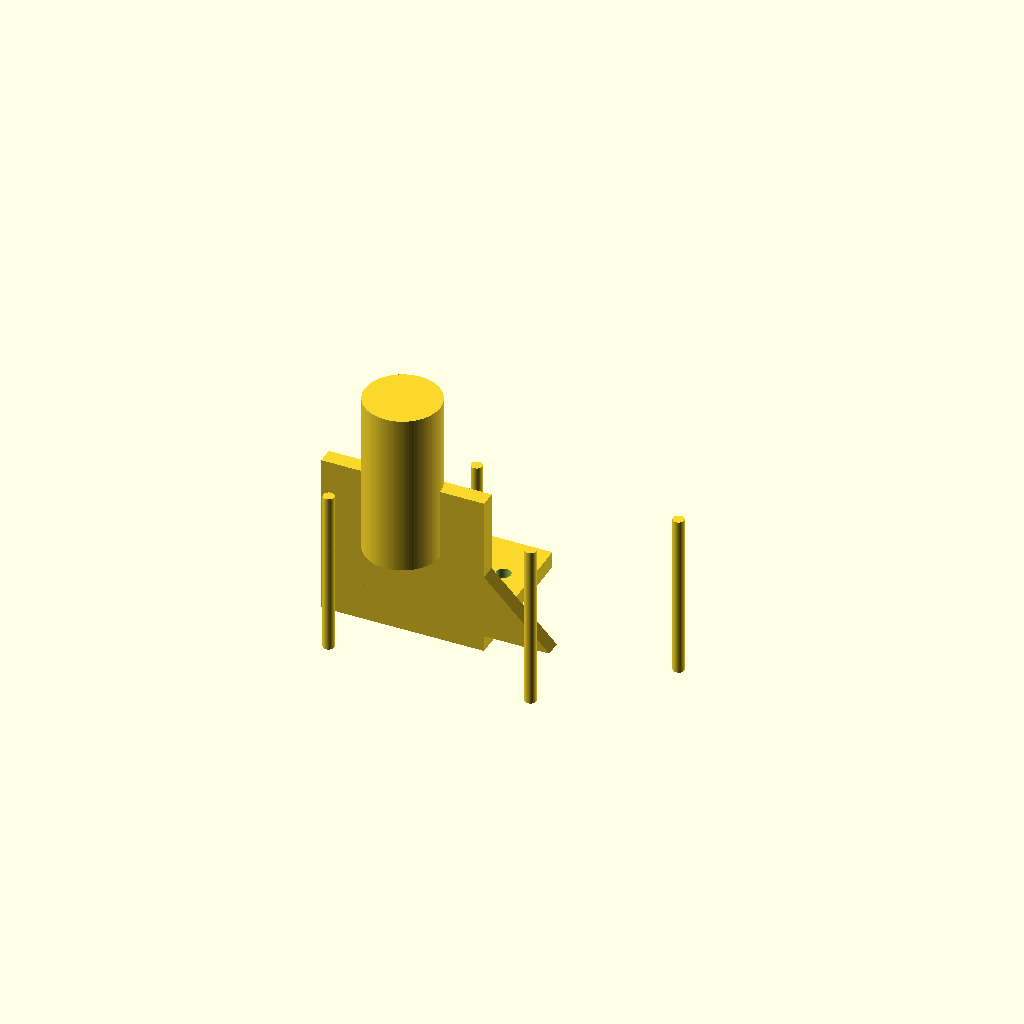
Cell 1: the model at its default parameters.
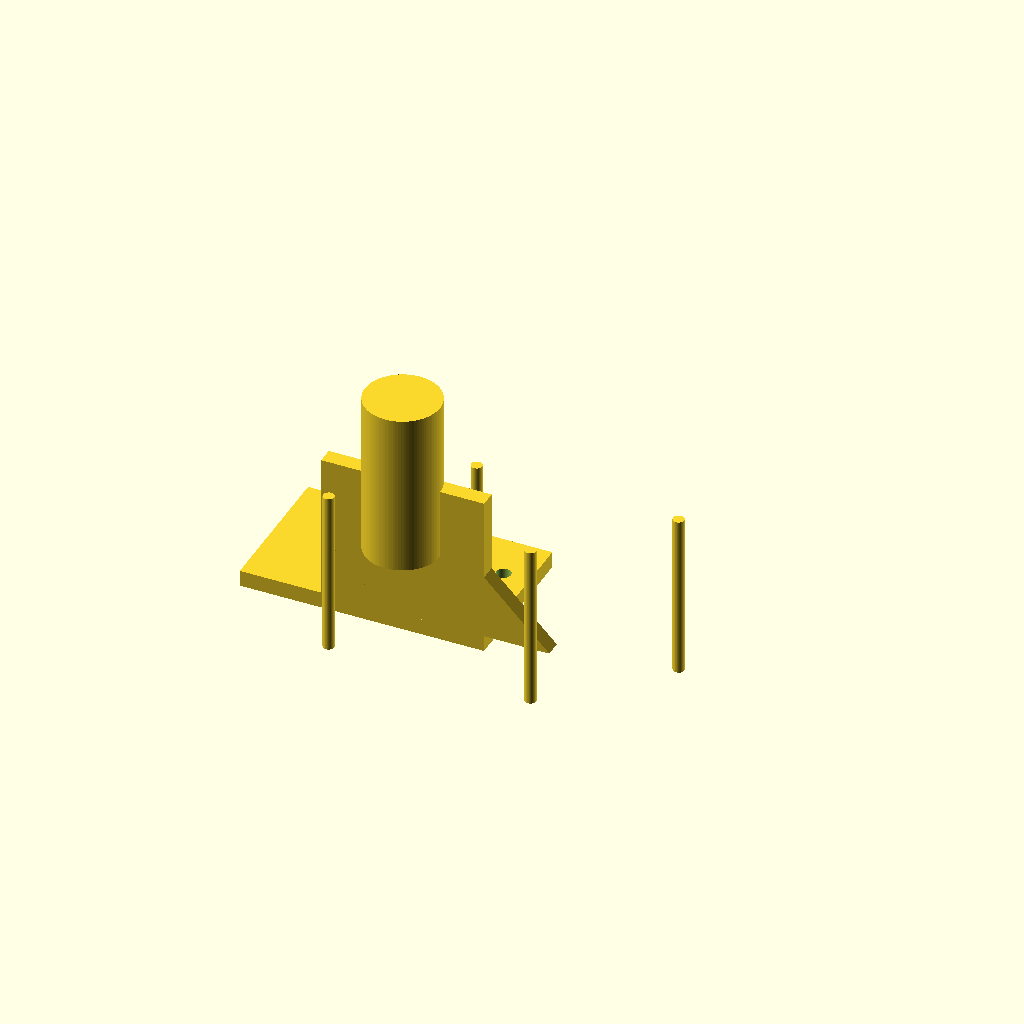
Cell 2: base_x0 = -50 (everything else at default).
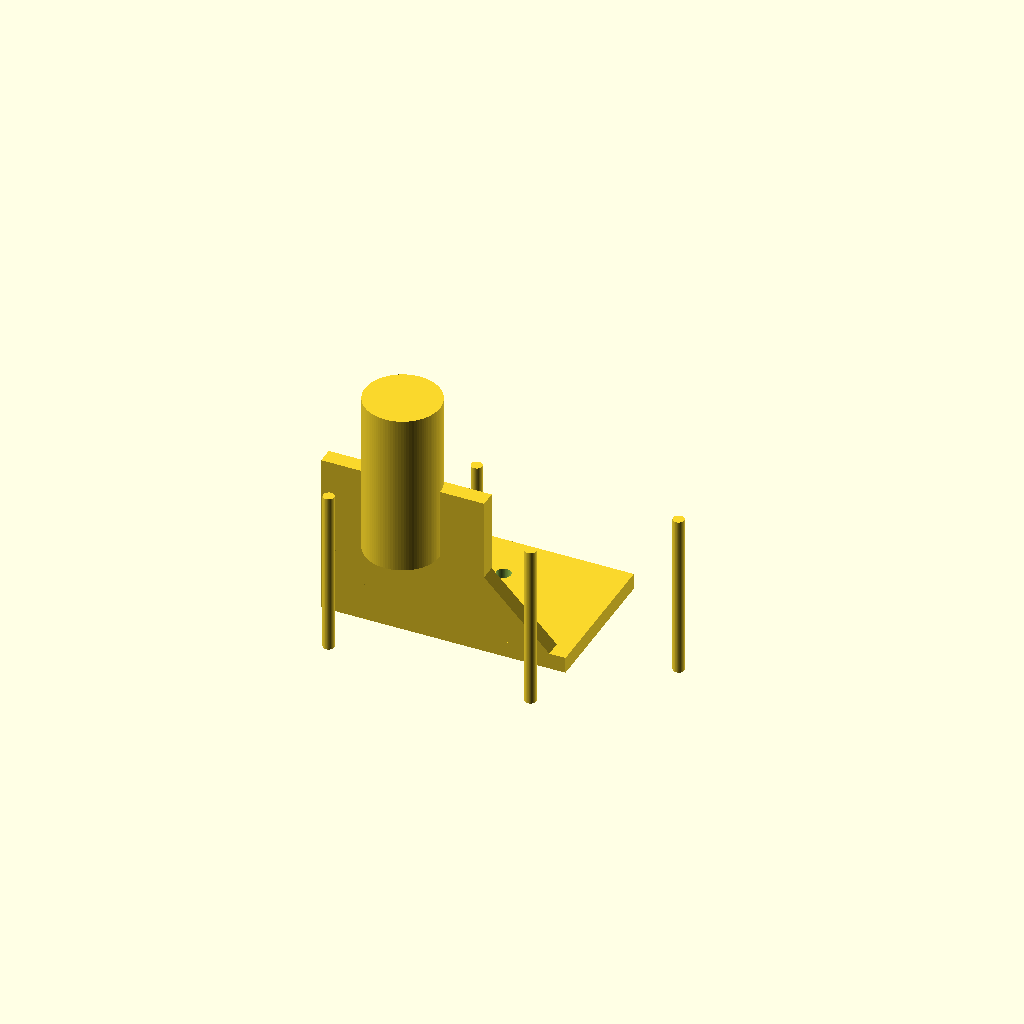
Cell 3 — base_x1 set to 50, the other parameters unchanged.
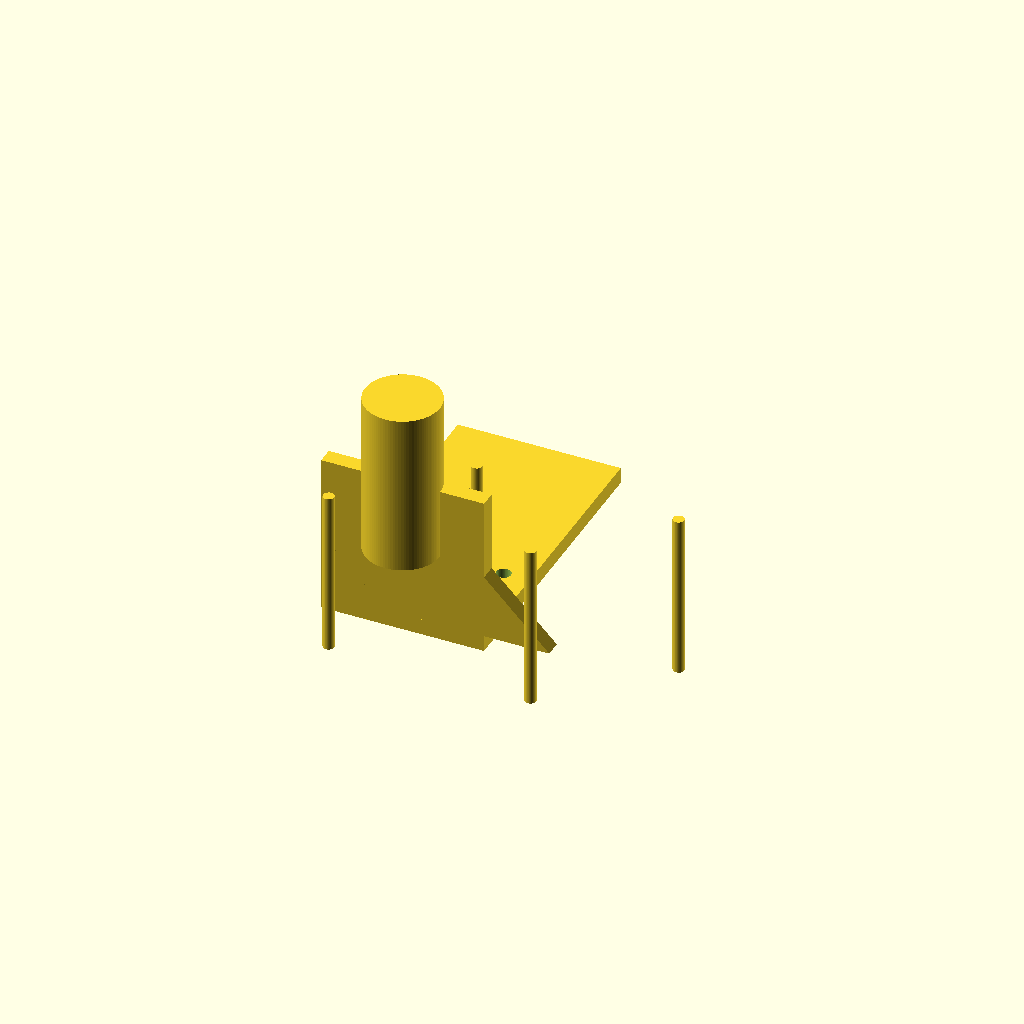
Cell 4: the same model with base_y1 = 90.
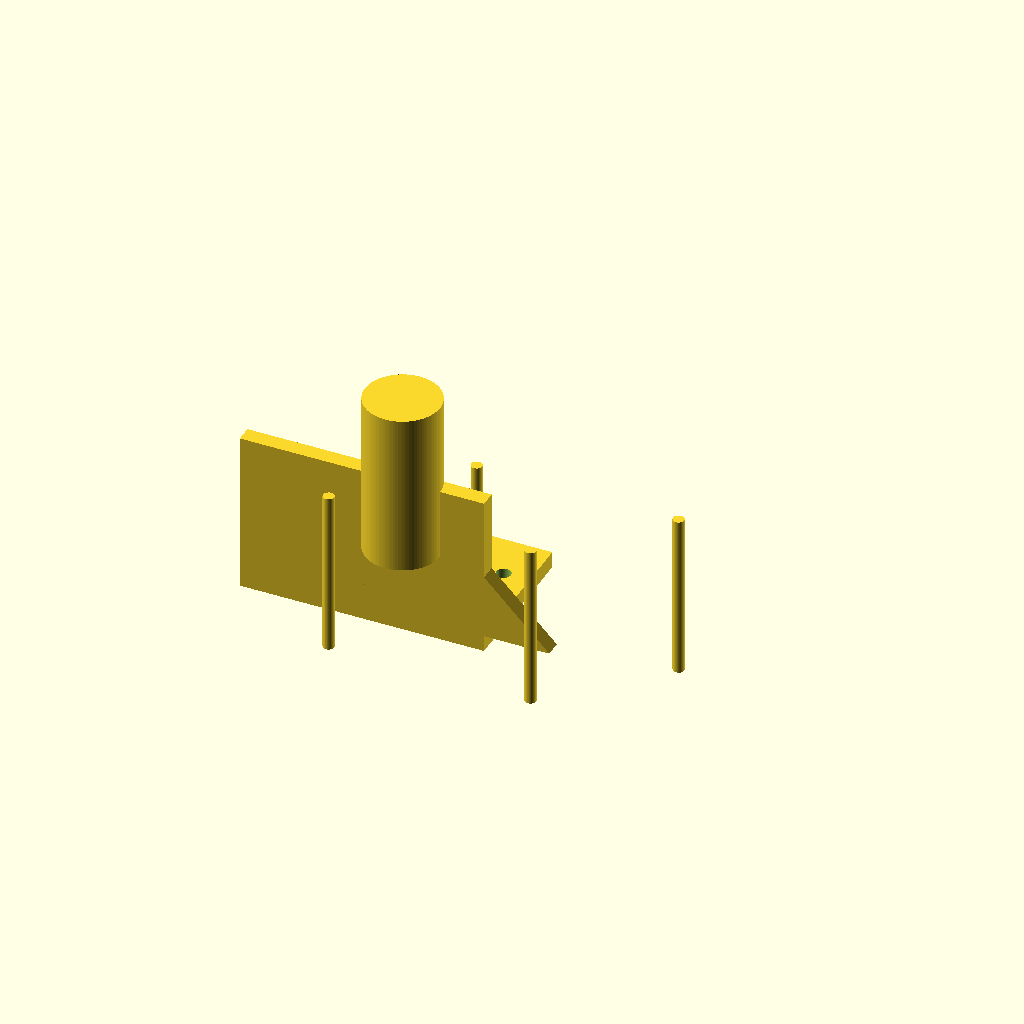
Cell 5: motor_x0 = -50 (everything else at default).
All cells are drawn from one camera (rotation 55°, 0°, 25°, orthographic, colour scheme Cornfield), so only the parameter changes between them.
The OpenSCAD source (bench/results/gpu-v11s1-g13/code/scadcoder-v11s1/nema17_motor_bracket_s3_a0.scad):
// L-shaped mounting bracket for NEMA 17 stepper motor (e.g. syringe pump)
// Print orientation: base plate on the bed (z = 0), motor plate builds upward.

$fn = 64;

// ---------------- Dimensions (mm) ----------------
base_x0      = -25;   // base plate, x start
base_x1      = 25;    // base plate, x end
base_y0      = 0;     // base plate, y start
base_y1      = 45;    // base plate, y end
base_z0      = 0;     // base plate, z start
base_z1      = 5;     // base plate, z end

motor_x0     = -25;   // motor plate, x start
motor_x1     = 25;    // motor plate, x end
motor_y0     = 0;     // motor plate, y start
motor_y1     = 5;     // motor plate, y end (sits on base back edge)
motor_z0     = 0;     // motor plate, z start (overlap into base for a clean union)
motor_z1     = 50;    // motor plate, z end

boss_d       = 23;    // motor centring boss hole diameter
boss_x       = 0;     // boss hole centre X
boss_z       = 28;    // boss hole centre Z

screw_d      = 3.4;   // M3 screw hole diameter
screw_n      = 4;     // number of screw holes
screw_pitch  = 31;    // square pattern side length
screw_x0     = -15.5; // first hole X (pattern centred on boss)
screw_y0     = -15.5; // first hole Y (pattern centred on boss)

gusset_t     = 5;     // gusset thickness (along X)
gusset_x0    = -25;   // left gusset, x start
gusset_x1    = -20;   // left gusset, x end
gusset_y1    = 20;    // gusset leg length along +Y
gusset_z1    = 20;    // gusset leg length along +Z
gusset_y0    = 5;     // right-angle corner Y
gusset_z0    = 5;     // right-angle corner Z

eps          = 0.5;   // cutter overshoot past faces

// ---------------- Model ----------------
union() {
    // Base plate with two M4 through-holes
    difference() {
        translate([base_x0, base_y0, base_z0])
            cube([base_x1 - base_x0, base_y1 - base_y0, base_z1 - base_z0]);
        for (hx = [-17, 17], hy = 30)
            translate([hx, hy, -eps])
                cylinder(d = 4.5, h = base_z1 - base_z0 + 2 * eps);
    }

    // Vertical motor plate
    translate([motor_x0, motor_y0, motor_z0])
        cube([motor_x1 - motor_x0, motor_y1 - motor_y0, motor_z1 - motor_z0]);

    // Boss hole for motor centring
    translate([boss_x, 0, boss_z])
        cylinder(d = boss_d, h = motor_z1 - motor_z0 + eps, $fn = 96);

    // M3 screw holes on a square pattern
    for (i = [0 : screw_n - 1]) {
        x = screw_x0 + i * screw_pitch;
        y = screw_y0 + (i % 2) * screw_pitch;
        translate([x, y, -eps])
            cylinder(d = screw_d, h = motor_z1 - motor_z0 + 2 * eps);
    }

    // Triangular gussets, flush with left and right edges
    for (sx = [-1, 1]) {
        translate([sx * gusset_x0, gusset_y0, gusset_z0])
            rotate([90, 0, 0])
                linear_extrude(height = gusset_t)
                    polygon([[0, 0], [gusset_y1, 0], [0, gusset_z1]]);
    }
}
Customizer parameters (derived from the source; name, type, default, range or options):
base_x0: number, default -25
base_x1: number, default 25
base_y0: number, default 0
base_y1: number, default 45
base_z0: number, default 0
base_z1: number, default 5
motor_x0: number, default -25
motor_x1: number, default 25
motor_y0: number, default 0
motor_y1: number, default 5
motor_z0: number, default 0
motor_z1: number, default 50
boss_d: number, default 23
boss_x: number, default 0
boss_z: number, default 28
screw_d: number, default 3.4
screw_n: number, default 4
screw_pitch: number, default 31
screw_x0: number, default -15.5
screw_y0: number, default -15.5
gusset_t: number, default 5
gusset_x0: number, default -25
gusset_x1: number, default -20
gusset_y1: number, default 20
gusset_z1: number, default 20
gusset_y0: number, default 5
gusset_z0: number, default 5
eps: number, default 0.5
